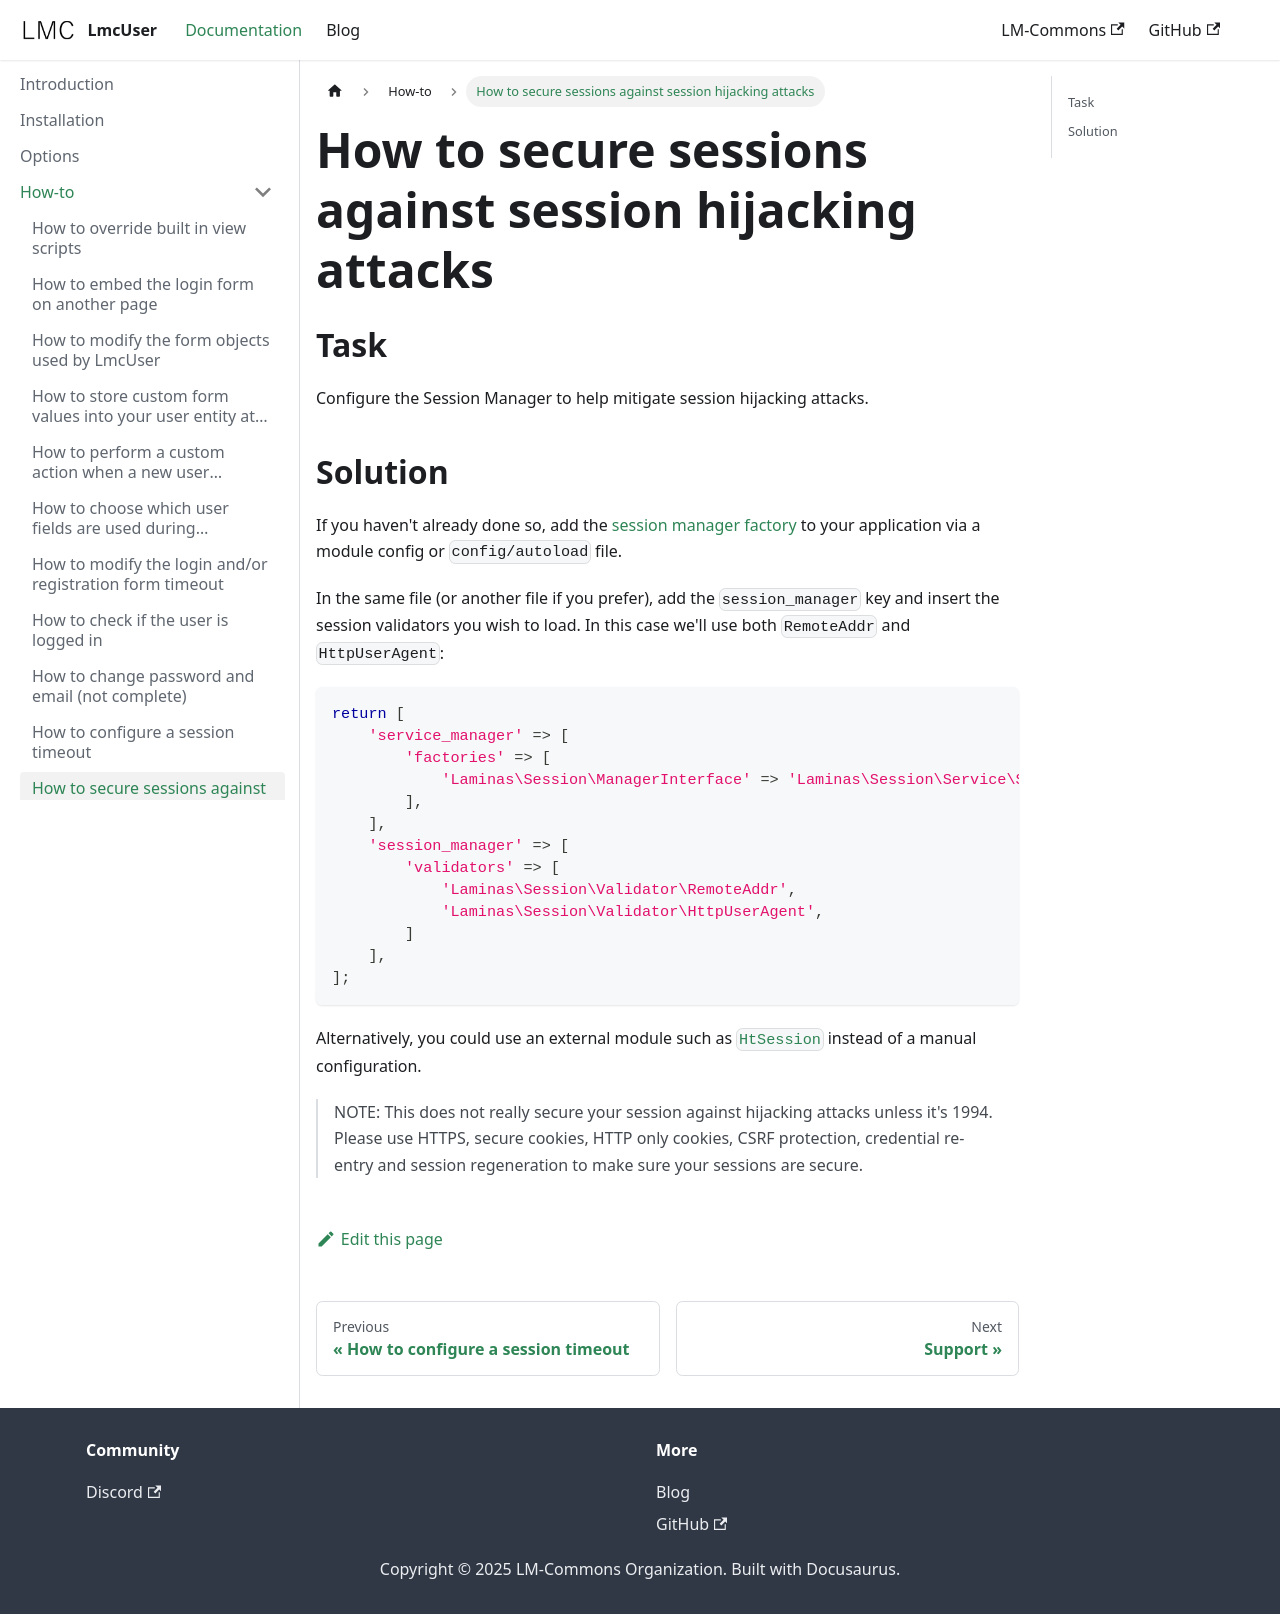

repository: LM-Commons/LmcUser · page: docs/howto/how-to-secure-sessions-against-session-hijacking-attacks.html · generator: docusaurus

---
sidebar_position: 11
---
# How to secure sessions against session hijacking attacks

## Task

Configure the Session Manager to help mitigate session hijacking attacks.

## Solution

If you haven't already done so, add the [session manager factory](https://docs.laminas.dev/laminas-session/config/) to your application via a module config or `config/autoload` file.

In the same file (or another file if you prefer), add the `session_manager` key and insert the session validators you wish to load.  In this case we'll use both `RemoteAddr` and `HttpUserAgent`:

```php
return [
    'service_manager' => [
        'factories' => [
            'Laminas\Session\ManagerInterface' => 'Laminas\Session\Service\SessionManagerFactory',
        ],
    ],
    'session_manager' => [
        'validators' => [
            'Laminas\Session\Validator\RemoteAddr',
            'Laminas\Session\Validator\HttpUserAgent',
        ]
    ],
];
```

Alternatively, you could use an external module such as [`HtSession`](https://github.com/hrevert/HtSession) instead of a manual configuration.

> NOTE: This does not really secure your session against hijacking attacks unless it's 1994. Please use HTTPS, secure cookies, HTTP only cookies, CSRF protection, credential re-entry and session regeneration to make sure your sessions are secure.
